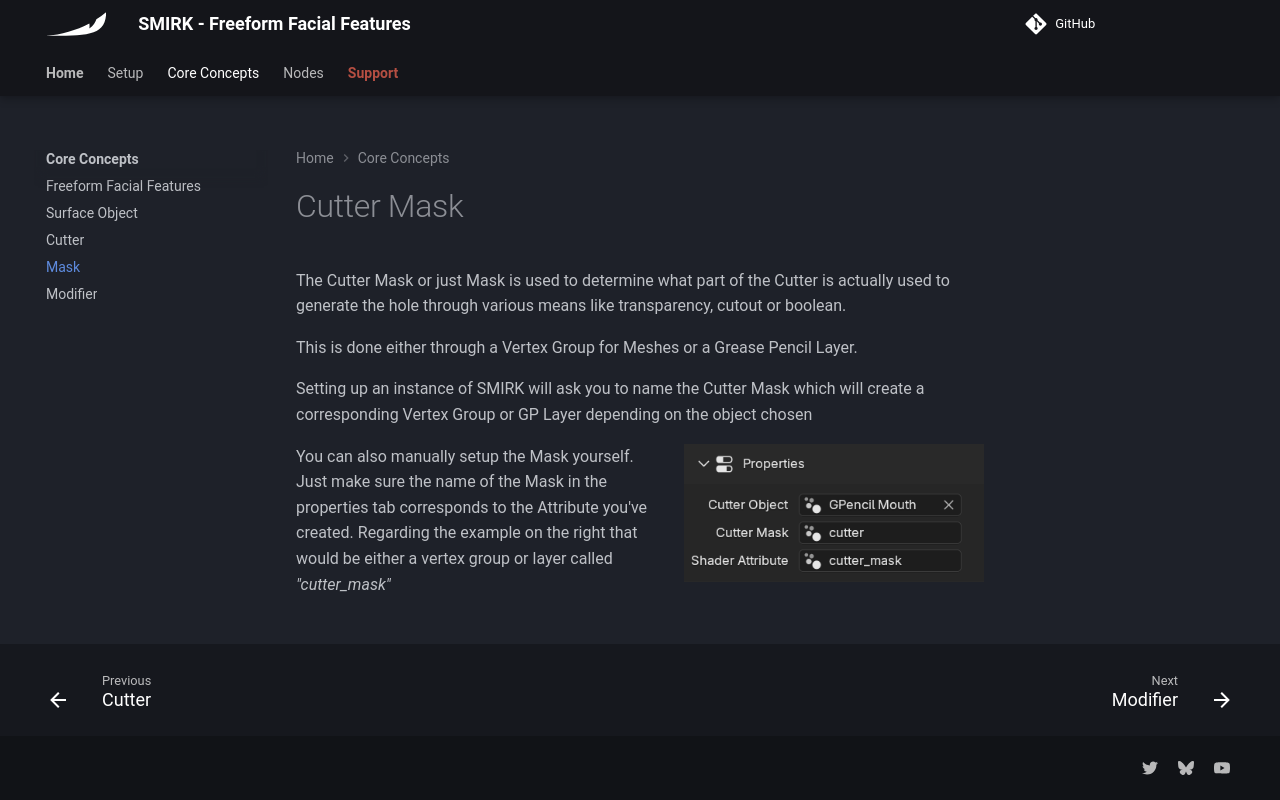

repository: Krysidian/smirk · page: core-concepts/mask/index.html · generator: mkdocs

# Mask
